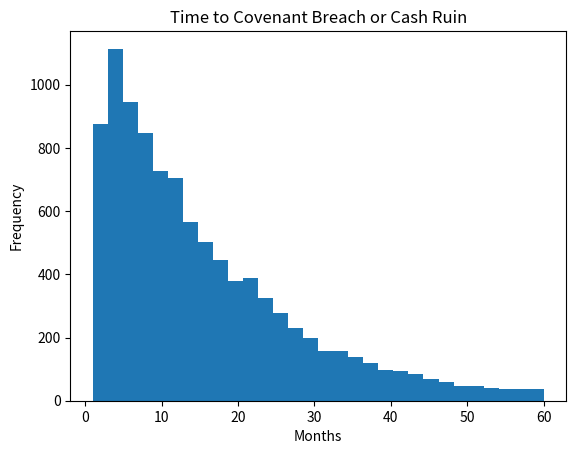

Python code for this plot:
import numpy as np
import matplotlib.pyplot as plt

MONTHS = 60
N_SIMS = 10_000
INITIAL_CASH = 40_000_000
MONTHLY_FIXED_COST = 6_000_000
MAX_MONTHLY_REVENUE = 26_000_000
GROSS_MARGIN_FULL_YIELD = 0.34

INITIAL_YIELD = 0.92
YIELD_DRIFT = -0.002
YIELD_VOL = 0.03

# Operational shock
ANNUAL_OP_SHOCK_RATE = 0.5
MONTHLY_OP_SHOCK_PROB = ANNUAL_OP_SHOCK_RATE / 12
OP_SHOCK_YIELD_DROP = 0.25
OP_RECOVERY_MONTHS = 6

# Customer loss
ANNUAL_CUSTOMER_LOSS_RATE = 0.25
MONTHLY_CUSTOMER_LOSS_PROB = ANNUAL_CUSTOMER_LOSS_RATE / 12
CUSTOMER_REVENUE_LOSS = 0.35
CUSTOMER_RECOVERY_MONTHS = 9

INITIAL_NET_DEBT = 160_000_000
INTEREST_RATE = 0.075
MONTHLY_INTEREST = INITIAL_NET_DEBT * INTEREST_RATE / 12
PRINCIPAL_AMORT = 1_000_000

MAX_LEVERAGE = 4.5      # Net Debt / EBITDA
MIN_INTEREST_COVER = 2.0  # EBITDA / Interest

def simulate_path():
    cash = INITIAL_CASH
    yld = INITIAL_YIELD
    net_debt = INITIAL_NET_DEBT

    op_active = False
    op_residual = 0.0

    cust_active = False
    cust_months = 0
    cust_factor = 1.0

    for t in range(MONTHS):

        # Shock arrivals
        if (not op_active) and (np.random.rand() < MONTHLY_OP_SHOCK_PROB):
            op_active = True
            op_residual = OP_SHOCK_YIELD_DROP

        if (not cust_active) and (np.random.rand() < MONTHLY_CUSTOMER_LOSS_PROB):
            cust_active = True
            cust_months = CUSTOMER_RECOVERY_MONTHS
            cust_factor = 1 - CUSTOMER_REVENUE_LOSS

        # Shock mechanics
        if op_active:
            yld *= (1 - op_residual)
            op_residual *= (1 - 1 / OP_RECOVERY_MONTHS)
            if op_residual < 0.01:
                op_active = False

        if cust_active:
            cust_months -= 1
            if cust_months <= 0:
                cust_active = False
                cust_factor = 1.0

        # Baseline drift
        yld *= np.exp(np.random.normal(YIELD_DRIFT, YIELD_VOL))
        yld = np.clip(yld, 0.0, 1.0)

        # Economics
        revenue = MAX_MONTHLY_REVENUE * yld * cust_factor
        ebitda = revenue * GROSS_MARGIN_FULL_YIELD - MONTHLY_FIXED_COST / 2
        interest = net_debt * INTEREST_RATE / 12
        cash += ebitda - interest - PRINCIPAL_AMORT
        net_debt -= PRINCIPAL_AMORT

        # Covenants
        leverage = net_debt / max(ebitda * 12, 1)
        interest_cover = ebitda / max(interest, 1)

        if leverage > MAX_LEVERAGE or interest_cover < MIN_INTEREST_COVER:
            return 1, t + 1  # covenant breach

        if cash <= 0:
            return 2, t + 1  # cash ruin

    return 0, MONTHS

outcome = []
time_to_event = []

for _ in range(N_SIMS):
    r, t = simulate_path()
    outcome.append(r)
    time_to_event.append(t)

outcome = np.array(outcome)
time_to_event = np.array(time_to_event)

prob_breach = np.mean(outcome == 1)
prob_ruin = np.mean(outcome == 2)

prob_breach, prob_ruin

plt.hist(time_to_event[outcome > 0], bins=30)
plt.title("Time to Covenant Breach or Cash Ruin")
plt.xlabel("Months")
plt.ylabel("Frequency")
plt.show()
